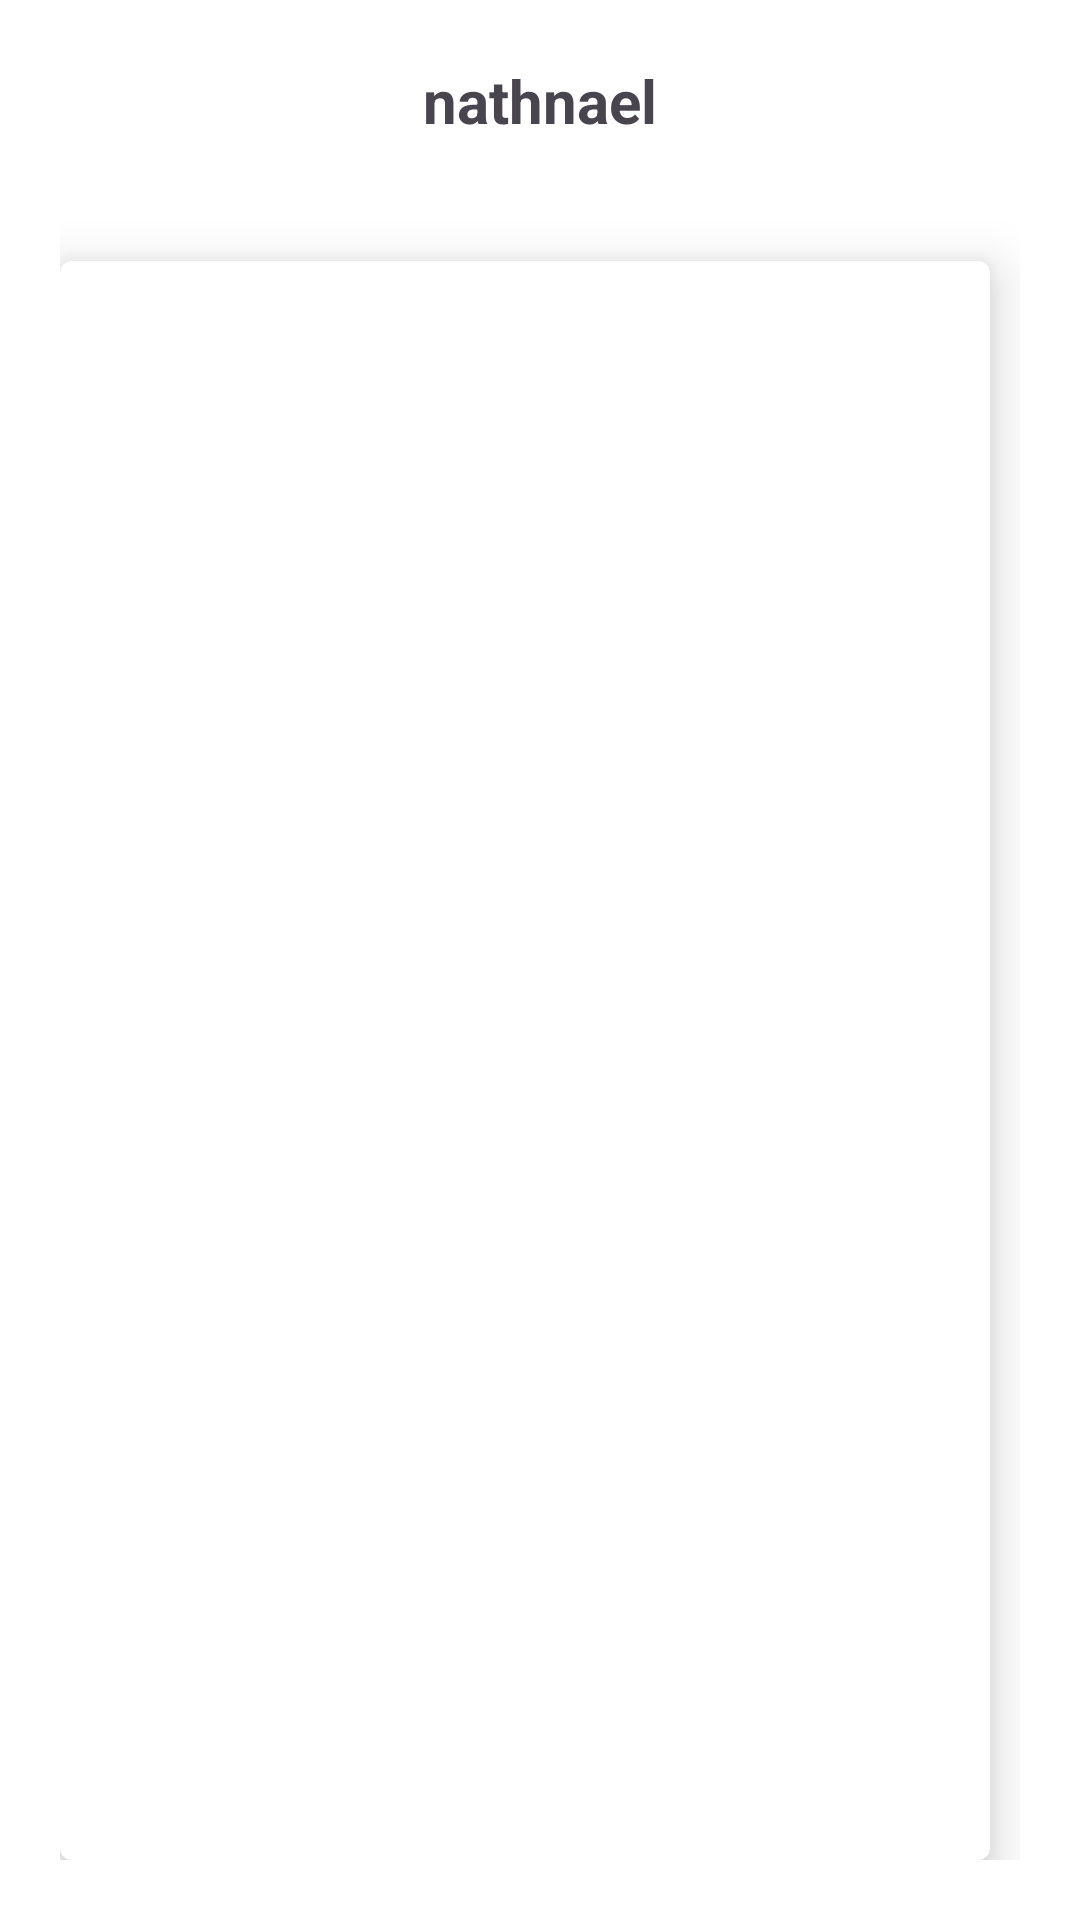

This screen was rendered from an Android layout file. Write that file and the resources it references.
<!-- AndroidManifest.xml: application theme Theme.Health -->
<!-- res/layout/activity_abs_separator.xml -->
<?xml version="1.0" encoding="utf-8"?>
<LinearLayout xmlns:android="http://schemas.android.com/apk/res/android"
    xmlns:app="http://schemas.android.com/apk/res-auto"
    xmlns:tools="http://schemas.android.com/tools"
    android:id="@+id/main"
    android:layout_width="match_parent"
    android:layout_height="match_parent"
    android:background="@color/white"
    android:padding="20dp"
    android:layout_marginTop="10dp"
    android:orientation="vertical"
    tools:context=".Fitness.Abs.AbsSeparator">
    <TextView
        android:layout_width="wrap_content"
        android:layout_height="wrap_content"
        android:textSize="20dp"
        android:text="nathnael"
        android:textStyle="bold"
        android:layout_gravity="center"
        android:id="@+id/titleabs"
        />
    <LinearLayout
        android:layout_width="wrap_content"
        android:layout_height="match_parent"
        android:layout_marginTop="40dp"
        android:elevation="10dp"
        android:background="@drawable/shape"

        android:orientation="vertical">

        <ImageView
            android:layout_width="300dp"
            android:layout_height="300dp"
            android:id="@+id/absimage"/>
        <TextView
            android:layout_width="wrap_content"
            android:layout_height="wrap_content"
            android:id="@+id/abstext"
            />

    </LinearLayout>

</LinearLayout>
<!-- resources referenced by this layout -->
<resources>
  <color name="white">#FFFFFF</color>
  <!-- drawable shape (drawable) -->
  <shape xmlns:android="http://schemas.android.com/apk/res/android">
      <solid android:color="#FFFFFF"/>
      <stroke
          android:width="0dp"
          android:color="@color/grey"/>
      <corners android:radius="4dp"/>
      <padding
          android:left="10dp"
          android:top="3dp"
          android:right="0dp"
          android:bottom="3dp"/>
  </shape>
  <style name="Theme.Health" parent="Base.Theme.Health" />
  <color name="grey">#928B8B</color>
  <style name="Base.Theme.Health" parent="Theme.Material3.Light.NoActionBar">
          
          
          <item name="colorPrimary">@color/blue</item>
      </style>
  <color name="blue">#5188D7</color>
</resources>
